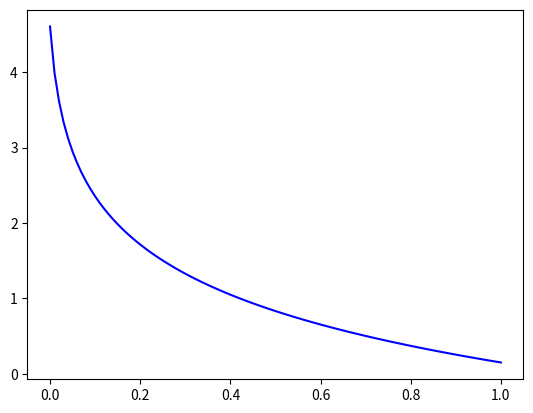

Write the Python code that produced this figure.
import numpy as np
import matplotlib.pyplot as plt

# create array of numbers from 0 to 1 (inclusive) at intervals of 0.01
x = np.arange(0., 1.01, 0.01)


x_ = x*0.85+0.01				# transform x values
graph  = abs(np.log(x_))		# get absolute values of the natural log of x

plt.plot(x, graph, 'b-')	# plot points

plt.show()